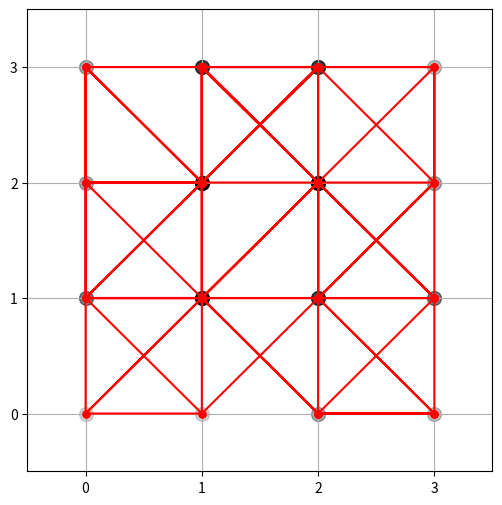

Write the Python code that produced this figure.
import matplotlib.pyplot as plt
import numpy as np
import random

# 4x4 격자 생성
grid_size = 4
grid = np.zeros((grid_size, grid_size))

# 벌레의 랜덤 경로 생성 함수 (대각선 포함)
def generate_random_path(grid_size, steps):
    path = []
    current_position = (random.randint(0, grid_size-1), random.randint(0, grid_size-1))
    path.append(current_position)

    for _ in range(steps - 1):
        possible_moves = [
            (current_position[0] + dx, current_position[1] + dy)
            for dx, dy in [(-1, 0), (1, 0), (0, -1), (0, 1), (-1, -1), (1, 1), (-1, 1), (1, -1)]
            if 0 <= current_position[0] + dx < grid_size and 0 <= current_position[1] + dy < grid_size
        ]
        current_position = random.choice(possible_moves)
        path.append(current_position)

    return path

# 벌레의 경로 생성 (랜덤, 100 스텝)
steps = 100
path = generate_random_path(grid_size, steps)

# 경로를 따라가며 grid 값을 증가시킴
for position in path:
    grid[position] += 1

# 색상맵 설정 및 그래디언트 적용
plt.figure(figsize=(6, 6))
plt.xlim(-0.5, grid_size - 0.5)
plt.ylim(-0.5, grid_size - 0.5)

# 포인트 그리기
for i in range(grid_size):
    for j in range(grid_size):
        if grid[i, j] > 0:
            plt.scatter(j, i, color='black', s=100, alpha=min(1, grid[i, j] / max(grid.flatten())))

# 경로 그리기
x_coords, y_coords = zip(*path)
plt.plot(y_coords, x_coords, linestyle='-', color='red', marker='o', markersize=5)

# 격자 표시
plt.xticks(range(grid_size))
plt.yticks(range(grid_size))
plt.grid(True)

# 출력
plt.show()
